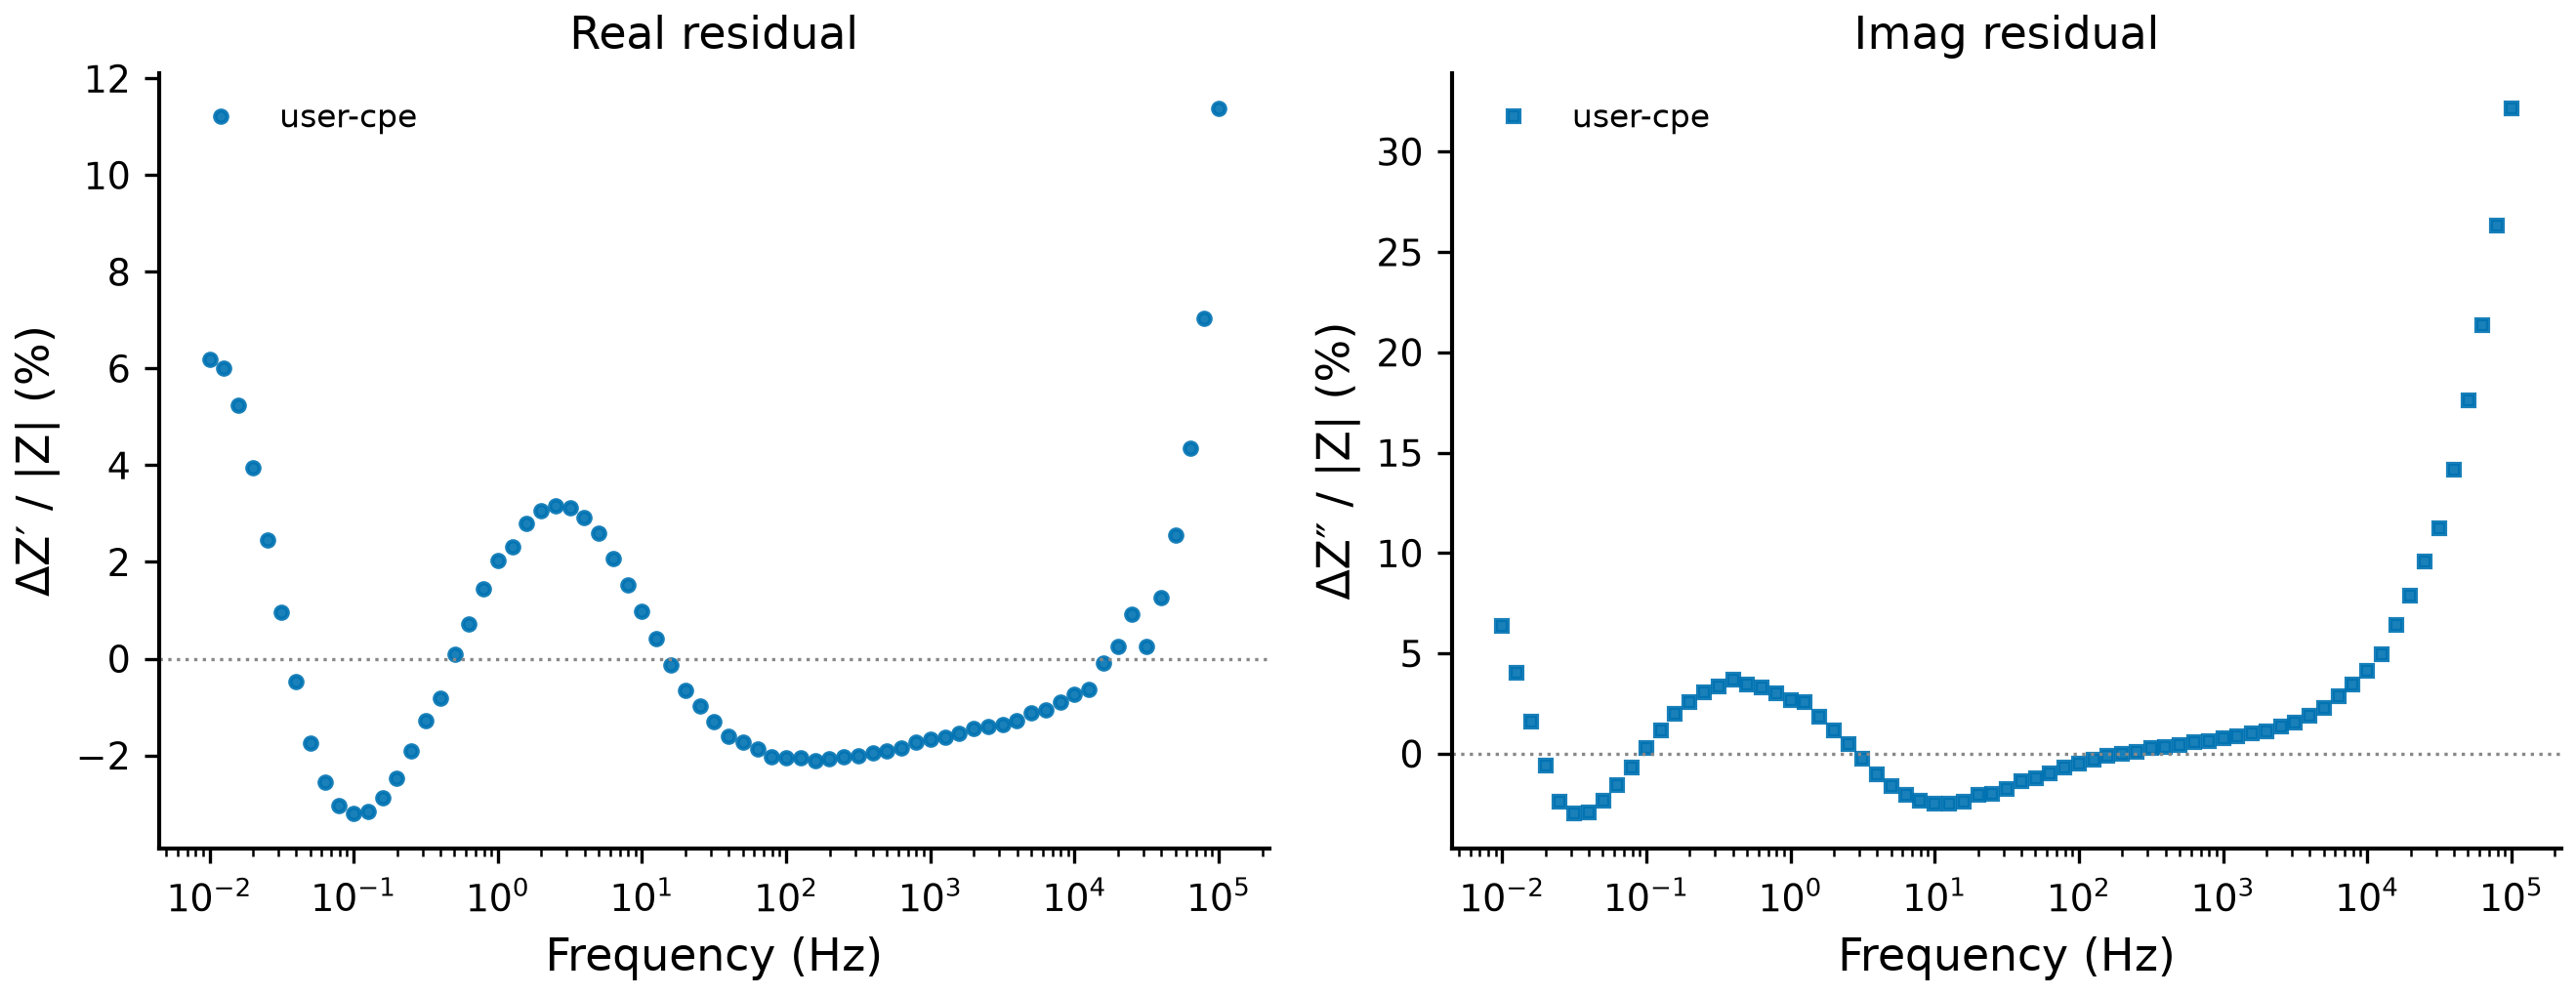

The table this chart was drawn from, first rows:
label, circuit, freq, residual_real, residual_imag, residual_real_rel, residual_imag_rel
user-cpe, cpe, 100000, 138.2, 390.6, 0.1138, 0.3215
user-cpe, cpe, 79433, 87.65, 327.5, 0.0704, 0.263
user-cpe, cpe, 63096, 54.98, 269.5, 0.04353, 0.2133
user-cpe, cpe, 50119, 32.52, 224.7, 0.02547, 0.176
user-cpe, cpe, 39811, 16.18, 182, 0.01258, 0.1416
user-cpe, cpe, 31623, 3.394, 145.2, 0.002622, 0.1122
user-cpe, cpe, 25119, 11.89, 122.8, 0.009262, 0.09568
user-cpe, cpe, 19953, 3.394, 101.6, 0.00263, 0.07873
user-cpe, cpe, 15849, -1.152, 82.89, -0.00089, 0.06406
user-cpe, cpe, 12589, -8.366, 64.74, -0.006433, 0.04978
user-cpe, cpe, 10000, -9.535, 53.65, -0.007325, 0.04122
user-cpe, cpe, 7943, -11.73, 45.02, -0.008993, 0.03452
user-cpe, cpe, 6310, -13.91, 37.33, -0.01064, 0.02858
user-cpe, cpe, 5012, -14.68, 29.57, -0.01122, 0.02261
user-cpe, cpe, 3981, -16.74, 24.85, -0.01277, 0.01897
user-cpe, cpe, 3162, -17.75, 20.2, -0.01352, 0.01539
user-cpe, cpe, 2512, -18.31, 17.98, -0.01393, 0.01368
user-cpe, cpe, 1995, -18.98, 14.89, -0.01442, 0.01131
user-cpe, cpe, 1585, -20.4, 13.37, -0.01546, 0.01013
user-cpe, cpe, 1259, -21.44, 11.63, -0.01622, 0.008797
user-cpe, cpe, 1000, -22.14, 10.1, -0.01671, 0.007625
user-cpe, cpe, 794.3, -23.02, 8.501, -0.01734, 0.006402
user-cpe, cpe, 631, -24.67, 7.399, -0.01852, 0.005552
user-cpe, cpe, 501.2, -25.39, 5.802, -0.01899, 0.00434
user-cpe, cpe, 398.1, -26.19, 4.719, -0.01952, 0.003517
user-cpe, cpe, 316.2, -27.16, 3.606, -0.02016, 0.002676
user-cpe, cpe, 251.2, -27.47, 1.068, -0.0203, 0.0007891
user-cpe, cpe, 199.5, -28.26, -0.1882, -0.02077, -0.0001383
user-cpe, cpe, 158.5, -28.95, -1.506, -0.02114, -0.0011
user-cpe, cpe, 125.9, -28.31, -4.067, -0.02054, -0.002951
user-cpe, cpe, 100.0, -28.46, -6.747, -0.02048, -0.004856
user-cpe, cpe, 79.43, -28.35, -9.471, -0.02021, -0.006752
user-cpe, cpe, 63.1, -26.42, -14.2, -0.01865, -0.01003
user-cpe, cpe, 50.12, -24.76, -17.52, -0.01727, -0.01222
user-cpe, cpe, 39.81, -23.45, -20.03, -0.01612, -0.01377
user-cpe, cpe, 31.62, -19.09, -26.07, -0.01292, -0.01764
user-cpe, cpe, 25.12, -14.76, -30.07, -0.009801, -0.01997
user-cpe, cpe, 19.95, -10.19, -31.33, -0.006611, -0.02033
user-cpe, cpe, 15.85, -1.943, -37.98, -0.001229, -0.02402
user-cpe, cpe, 12.59, 6.784, -40.27, 0.004159, -0.02469
user-cpe, cpe, 10.0, 16.59, -42.14, 0.009798, -0.02488
user-cpe, cpe, 7.943, 27.07, -41.22, 0.01528, -0.02326
user-cpe, cpe, 6.31, 38.88, -37.88, 0.0208, -0.02027
user-cpe, cpe, 5.012, 51.55, -32.5, 0.02592, -0.01634
user-cpe, cpe, 3.981, 62.52, -21.62, 0.0292, -0.0101
user-cpe, cpe, 3.162, 72.58, -6.149, 0.03116, -0.002639
user-cpe, cpe, 2.512, 81.12, 12.23, 0.03169, 0.004779
user-cpe, cpe, 1.995, 87.01, 32.49, 0.03066, 0.01145
user-cpe, cpe, 1.585, 88.56, 59.25, 0.0279, 0.01866
user-cpe, cpe, 1.259, 82.84, 91.38, 0.02314, 0.02553
user-cpe, cpe, 1.0, 81.67, 107.3, 0.02022, 0.02657
user-cpe, cpe, 0.7943, 66.46, 138.2, 0.01446, 0.03008
user-cpe, cpe, 0.631, 38.17, 173.9, 0.007267, 0.0331
user-cpe, cpe, 0.5012, 5.015, 208.1, 0.0008339, 0.03459
user-cpe, cpe, 0.3981, -57.16, 255.2, -0.008258, 0.03688
user-cpe, cpe, 0.3162, -100.9, 264.1, -0.01274, 0.03335
user-cpe, cpe, 0.2512, -174, 276.3, -0.01914, 0.0304
user-cpe, cpe, 0.1995, -257.1, 269.6, -0.02467, 0.02587
user-cpe, cpe, 0.1585, -344.1, 234.3, -0.02886, 0.01965
user-cpe, cpe, 0.1259, -429.9, 157.9, -0.03159, 0.0116
... 11 more rows
